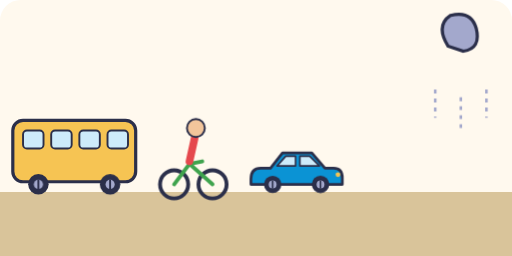
t = 0.00 s
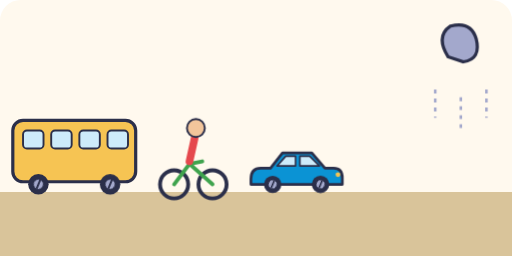
t = 0.45 s
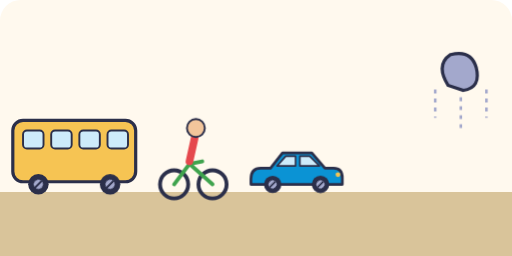
t = 0.90 s
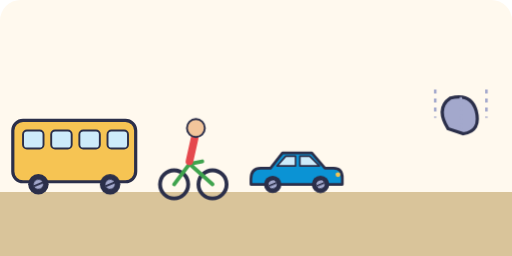
t = 1.35 s

The animated SVG that drew these frames (rendered in a browser with its animation timeline set to each time). Animation: 2 CSS @keyframes rules; one cycle of 1.80 s, repeats indefinitely.

<svg xmlns="http://www.w3.org/2000/svg" viewBox="0 0 400 200" role="img">
<title>A bus, a cyclist, a car and a falling stone</title>
<style>
.t{font:600 13px system-ui, sans-serif;fill:#2B2F4A}.s{font:600 12px system-ui, sans-serif;fill:#2B2F4A}.m{text-anchor:middle}.e{text-anchor:end}
.wh{transform-box:fill-box;transform-origin:center;animation:sp .8s linear infinite}@keyframes sp{to{transform:rotate(360deg)}}.fall{animation:fl 1.8s cubic-bezier(.5,0,1,1) infinite}@keyframes fl{0%{transform:translateY(-10px)}100%{transform:translateY(100px)}}
@media (prefers-reduced-motion: reduce){*{animation:none!important}}
</style>
<rect width="100%" height="100%" rx="16" fill="#FFF9EE"/>
<rect x="0" y="150" width="400" height="50" fill="#D9C49A"/><rect x="10" y="94" width="96" height="48" rx="8" fill="#F6C453" stroke="#2B2F4A" stroke-width="2.5"/><rect x="18" y="102" width="16" height="14" rx="3" fill="#CDEBFA" stroke="#2B2F4A" stroke-width="1.5"/><rect x="40" y="102" width="16" height="14" rx="3" fill="#CDEBFA" stroke="#2B2F4A" stroke-width="1.5"/><rect x="62" y="102" width="16" height="14" rx="3" fill="#CDEBFA" stroke="#2B2F4A" stroke-width="1.5"/><rect x="84" y="102" width="16" height="14" rx="3" fill="#CDEBFA" stroke="#2B2F4A" stroke-width="1.5"/><circle cx="30" cy="144" r="8" fill="#2B2F4A"/><g class="wh"><circle cx="30" cy="144" r="3.6" fill="#A3A8CC"/><path d="M30 140.4V147.6" stroke="#2B2F4A" stroke-width="1.5"/></g><circle cx="86" cy="144" r="8" fill="#2B2F4A"/><g class="wh"><circle cx="86" cy="144" r="3.6" fill="#A3A8CC"/><path d="M86 140.4V147.6" stroke="#2B2F4A" stroke-width="1.5"/></g><g transform="translate(150 144)"><circle cx="-14" cy="0" r="11" fill="none" stroke="#2B2F4A" stroke-width="3"/><circle cx="16" cy="0" r="11" fill="none" stroke="#2B2F4A" stroke-width="3"/><path d="M-14 0L-2 -16L16 0M-2 -16L8 -18" stroke="#3FA34D" stroke-width="3" fill="none" stroke-linecap="round"/><path d="M-2 -18L2 -36" stroke="#E5484D" stroke-width="6" stroke-linecap="round"/><circle cx="3" cy="-44" r="7" fill="#F2C59B" stroke="#2B2F4A" stroke-width="1.5"/></g><g transform="translate(196 150) scale(0.85)"><path d="M0 -12Q0 -22 9 -22H18L29 -36H56L68 -22H76Q84 -22 84 -13V-7H0Z" fill="#0B93D4" stroke="#2B2F4A" stroke-width="2.5" stroke-linejoin="round"/><path d="M32 -33H41V-24H24ZM45 -33H54L63 -24H45Z" fill="#CDEBFA" stroke="#2B2F4A" stroke-width="1.5" stroke-linejoin="round"/><circle cx="80" cy="-16" r="2.2" fill="#F6C453"/><circle cx="20" cy="-7" r="8" fill="#2B2F4A"/><g class="wh"><circle cx="20" cy="-7" r="3.6" fill="#A3A8CC"/><path d="M20 -10.6V-3.4" stroke="#2B2F4A" stroke-width="1.5"/></g><circle cx="64" cy="-7" r="8" fill="#2B2F4A"/><g class="wh"><circle cx="64" cy="-7" r="3.6" fill="#A3A8CC"/><path d="M64 -10.6V-3.4" stroke="#2B2F4A" stroke-width="1.5"/></g></g><g class="fall"><path d="M350 46Q340 30 352 22Q368 18 372 32Q376 48 362 50Z" fill="#A3A8CC" stroke="#2B2F4A" stroke-width="2.5"/></g><path d="M340 70V92M360 76V100M380 70V92" stroke="#A3A8CC" stroke-width="2" stroke-dasharray="3 4"/>
</svg>
